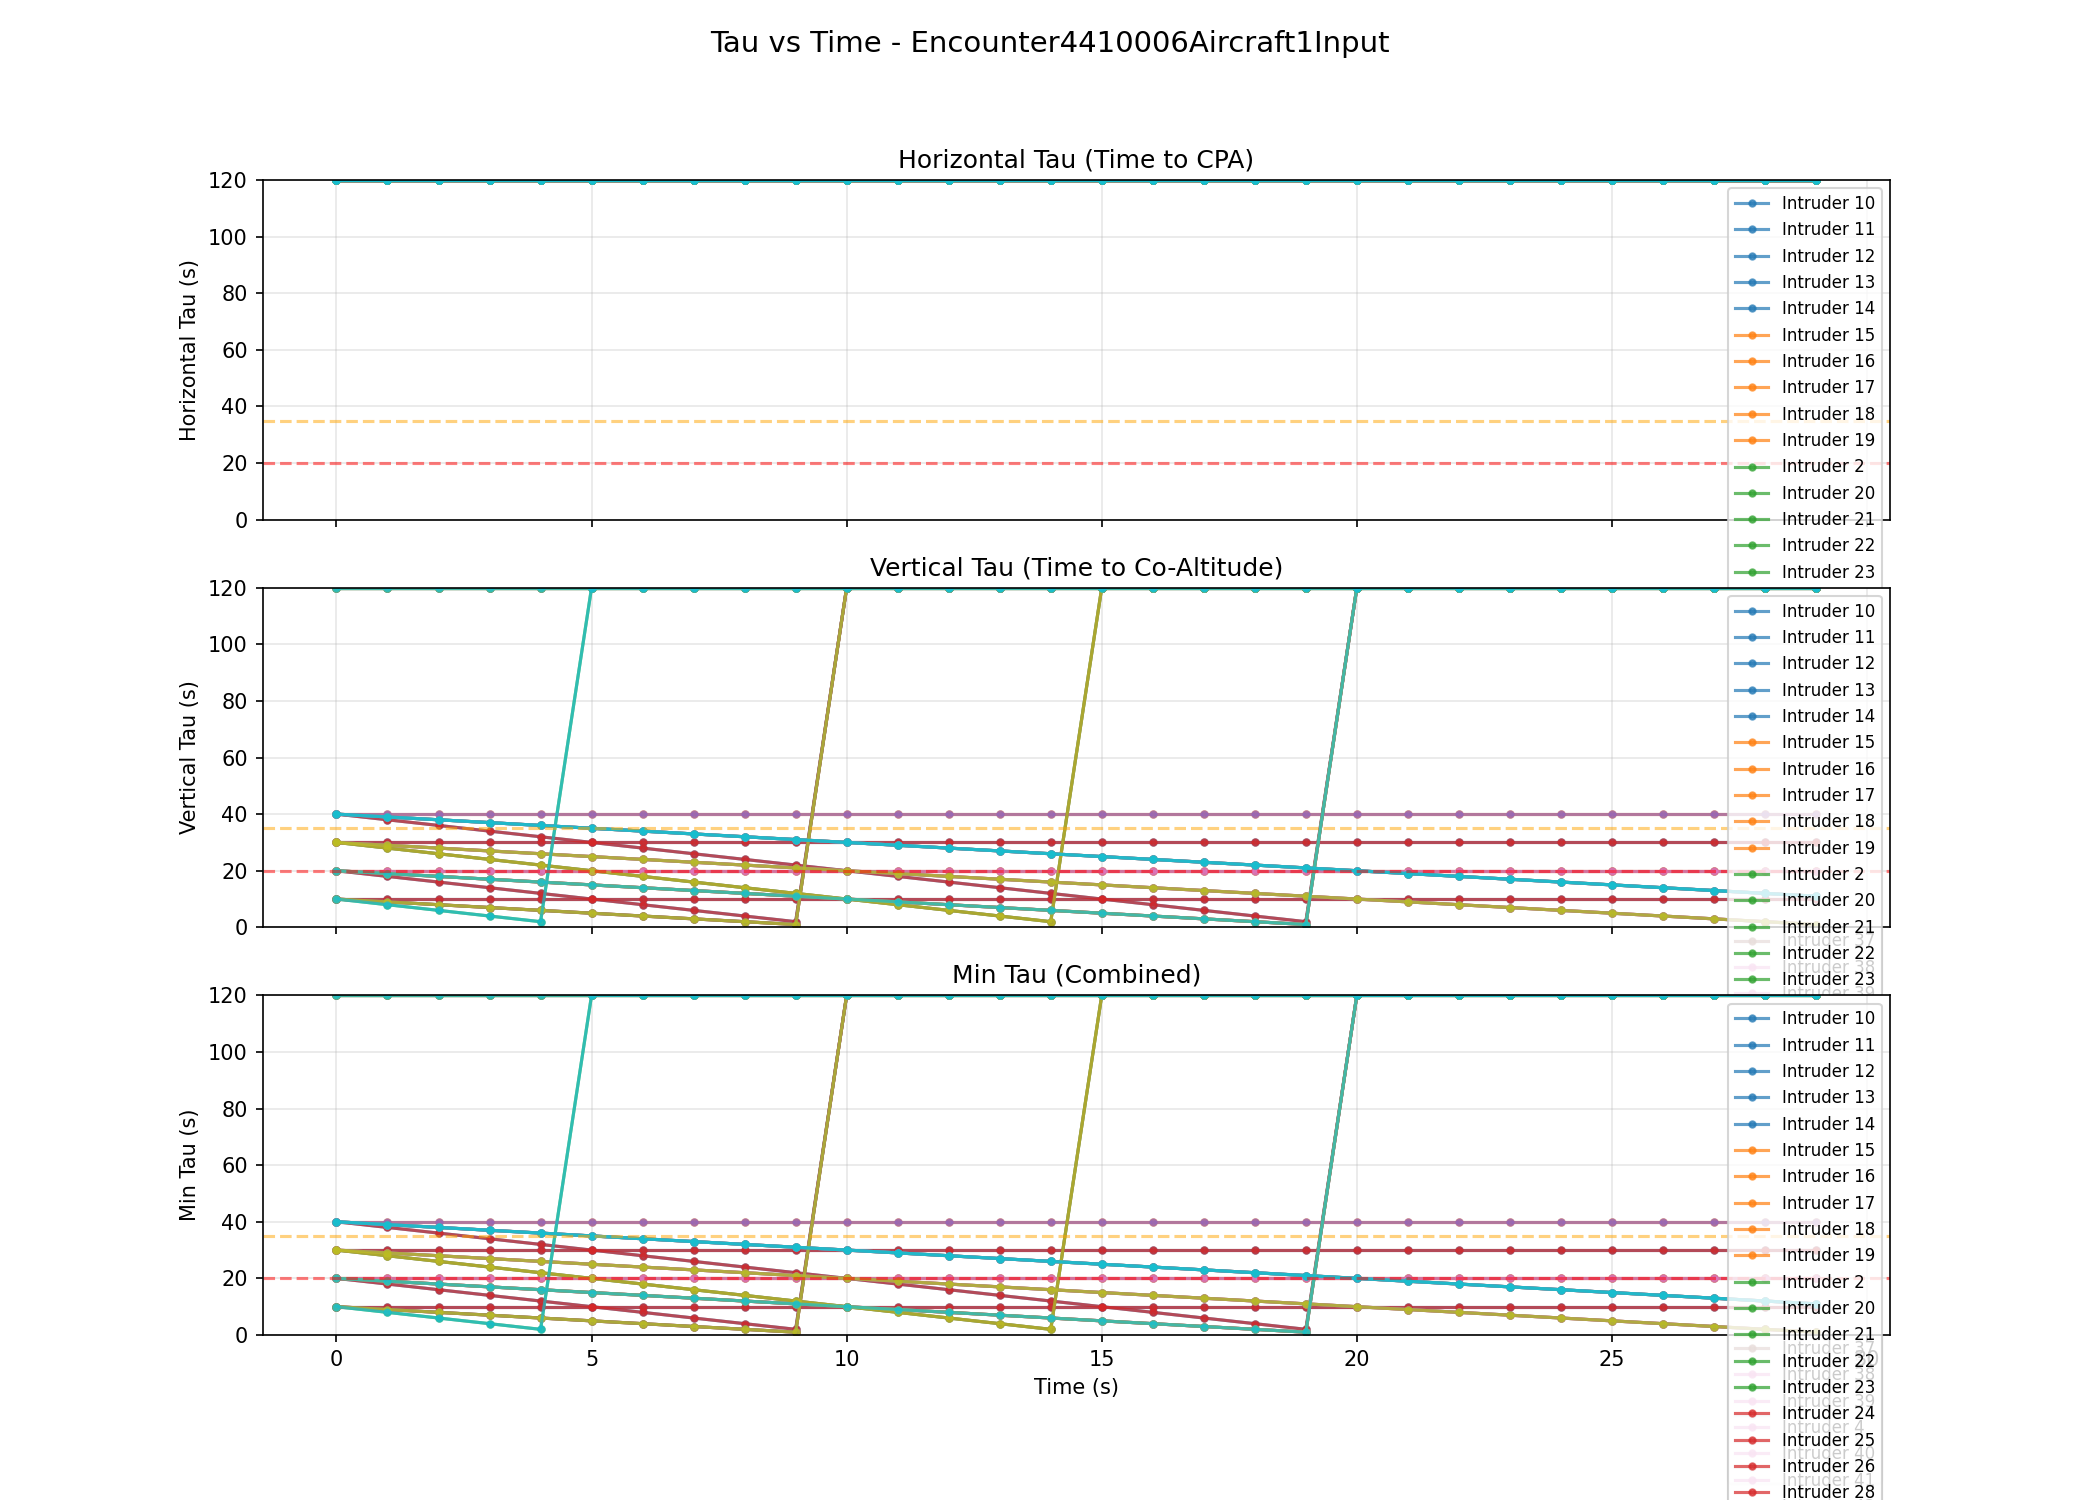

Source data for this figure (header and first rows):
time, intruder_id, tau_horiz, tau_vert, tau_min, cpa_dist_ft, range_ft, rel_alt_ft
0, 2, inf, inf, inf, 21824, 21824, 0
0, 3, 3614, 10.0, 10.0, 13080, 20024, 50
0, 4, 3211, 20.0, 20.0, 19984, 22937, 100
0, 5, inf, 30.0, 30.0, 10012, 10012, 150
0, 6, inf, 40.0, 40.0, 20024, 20024, 200
0, 7, inf, inf, inf, 30036, 30036, 0
0, 8, 553.1, 10.0, 10.0, 6187, 21824, 50
0, 9, 429, 20.0, 20.0, 1669, 20024, 100
0, 10, 485, 30.0, 30.0, 9551, 22937, 150
0, 11, inf, 40.0, 40.0, 10012, 10012, 200
0, 12, inf, inf, inf, 20024, 20024, 0
0, 13, inf, 10.0, 10.0, 30036, 30036, 50
0, 14, 538.1, 20.0, 20.0, 17307, 21824, 100
0, 15, 342, 30.0, 30.0, 10379, 20024, 150
0, 16, 336.1, 40.0, 40.0, 4531, 22937, 200
0, 17, inf, inf, inf, 10012, 10012, 0
0, 18, inf, 10.0, 10.0, 20024, 20024, 50
0, 19, inf, 20.0, 20.0, 30036, 30036, 100
0, 20, 12270, 30.0, 30.0, 21816, 21824, 150
0, 21, 808.7, 40.0, 40.0, 18462, 20024, 200
0, 22, 558.9, inf, 558.9, 16882, 22937, 0
0, 23, inf, 10.0, 10.0, 10012, 10012, 50
0, 24, inf, 20.0, 20.0, 20024, 20024, 100
0, 25, 30153, 30.0, 30.0, 30029, 30036, 150
0, 26, inf, 40.0, 40.0, 21824, 21824, 200
0, 28, 7002, 10.0, 10.0, 22785, 22937, 50
0, 29, 1086, 20.0, 20.0, 9058, 10012, 100
0, 30, 2655, 30.0, 30.0, 17125, 20024, 150
0, 31, 6786, 40.0, 40.0, 23918, 30036, 200
0, 32, inf, inf, inf, 21824, 21824, 0
0, 33, 404.7, 10.0, 10.0, 622.3, 20024, 50
0, 34, 343.4, 20.0, 20.0, 6856, 22937, 100
0, 35, inf, 30.0, 30.0, 10012, 10012, 150
0, 36, inf, 40.0, 40.0, 20024, 20024, 200
0, 37, inf, 20.0, 20.0, 13712, 13712, 100
0, 38, inf, 40.0, 40.0, 14592, 14592, 200
0, 39, 429, 20.0, 20.0, 1669, 20024, 100
0, 40, 485, 30.0, 30.0, 9551, 22937, 150
0, 41, inf, 40.0, 40.0, 10012, 10012, 200
0, 42, inf, inf, inf, 20024, 20024, 0
0, 43, inf, 10.0, 10.0, 30036, 30036, 50
0, 44, 538.1, 20.0, 20.0, 17307, 21824, 100
0, 45, 342, 30.0, 30.0, 10379, 20024, 150
0, 46, 336.1, 40.0, 40.0, 4531, 22937, 200
0, 47, inf, inf, inf, 10012, 10012, 0
0, 48, inf, 10.0, 10.0, 20024, 20024, 50
0, 49, inf, 20.0, 20.0, 30036, 30036, 100
0, 50, 12270, 30.0, 30.0, 21816, 21824, 150
0, 51, 808.7, 40.0, 40.0, 18462, 20024, 200
1, 2, inf, inf, inf, 21824, 21824, -10
1, 3, 3614, 9.0, 9.0, 13080, 20018, 45
1, 4, 3213, 20.0, 20.0, 19984, 22930, 100
1, 5, inf, 28.0, 28.0, 10031, 10031, 140
1, 6, inf, 39.0, 39.0, 20050, 20050, 195
1, 7, inf, inf, inf, 30069, 30069, 0
1, 8, 552.2, 8.0, 8.0, 6187, 21785, 40
1, 9, 428, 19.0, 19.0, 1669, 19977, 95
1, 10, 484.2, 30.0, 30.0, 9551, 22890, 150
1, 11, inf, 38.0, 38.0, 10068, 10068, 190
1, 12, inf, inf, inf, 20083, 20083, -5
... 1,410 more rows
